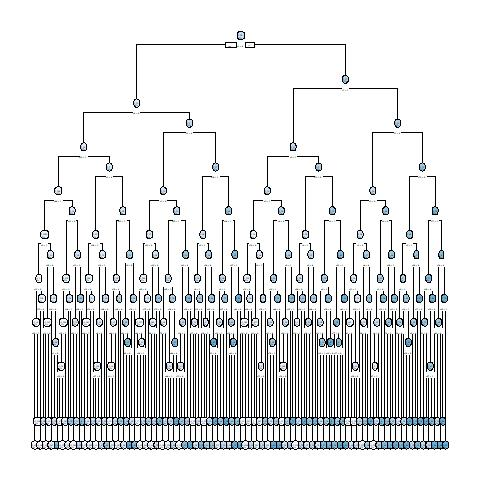

The table this chart was drawn from, first rows:
, x1, x2, x3, x4, x5, x6, x7, x8, x9, x10, x11, x12, x13, x14, x15, x16, x17, x18, x19, x20, x21, x22, x23
1, 1, 1, 0, 0, 0, 0, 1, 0, 1, 1, 1, 1, 1, 0, 0, 0, 1, 0, 1, 1, 1, 1, 0
2, 1, 0, 0, 1, 0, 1, 1, 0, 1, 0, 0, 0, 0, 1, 0, 0, 0, 1, 1, 1, 1, 1, 1
10003, 0, 0, 1, 0, 0, 0, 0, 0, 1, 0, 0, 1, 0, 0, 0, 0, 0, 0, 0, 1, 0, 0, 1
10004, 0, 0, 0, 0, 0, 0, 1, 0, 0, 0, 1, 0, 0, 1, 1, 0, 0, 1, 0, 0, 0, 1, 0
5, 0, 0, 0, 1, 1, 1, 0, 1, 0, 0, 1, 1, 0, 1, 1, 1, 1, 1, 1, 0, 0, 1, 0
10006, 1, 0, 0, 1, 0, 0, 0, 1, 1, 1, 0, 0, 1, 1, 1, 0, 0, 0, 1, 0, 0, 1, 1
10007, 0, 0, 1, 0, 1, 0, 1, 0, 0, 1, 1, 1, 0, 0, 1, 0, 0, 0, 0, 0, 0, 1, 1
8, 0, 0, 0, 0, 0, 1, 1, 1, 0, 0, 0, 1, 0, 0, 0, 0, 0, 1, 0, 1, 0, 0, 1
9, 0, 1, 0, 0, 1, 0, 1, 0, 1, 1, 0, 1, 0, 0, 0, 1, 0, 0, 1, 0, 1, 0, 1
10010, 1, 0, 1, 0, 1, 1, 0, 1, 1, 1, 0, 0, 0, 1, 1, 1, 1, 1, 1, 1, 1, 0, 0
11, 1, 0, 0, 0, 1, 1, 1, 1, 1, 0, 1, 0, 0, 1, 0, 1, 1, 1, 0, 0, 0, 0, 1
12, 0, 1, 1, 1, 0, 0, 1, 0, 0, 1, 1, 0, 0, 1, 1, 1, 1, 1, 1, 0, 0, 0, 0
10013, 1, 0, 1, 0, 1, 1, 0, 1, 0, 0, 1, 1, 1, 1, 1, 0, 0, 0, 1, 0, 0, 1, 0
14, 0, 1, 0, 1, 1, 1, 0, 0, 0, 0, 1, 1, 0, 1, 0, 0, 0, 0, 1, 0, 1, 0, 1
10015, 0, 1, 1, 0, 0, 1, 0, 0, 1, 0, 1, 0, 0, 0, 0, 0, 0, 0, 1, 0, 1, 0, 1
16, 0, 0, 0, 1, 1, 1, 0, 1, 0, 0, 1, 1, 1, 0, 0, 0, 0, 1, 1, 1, 0, 1, 0
17, 0, 0, 1, 0, 0, 0, 1, 0, 1, 0, 1, 0, 1, 0, 1, 0, 1, 0, 1, 0, 1, 0, 0
10018, 1, 1, 1, 0, 0, 0, 1, 1, 1, 0, 1, 0, 0, 0, 0, 0, 1, 0, 1, 1, 1, 1, 0
19, 0, 0, 1, 1, 0, 1, 0, 1, 1, 0, 0, 0, 0, 0, 0, 1, 0, 0, 0, 1, 0, 1, 0
20, 1, 1, 1, 0, 0, 1, 0, 1, 1, 1, 1, 0, 1, 0, 1, 1, 1, 0, 0, 0, 1, 0, 0
10021, 1, 1, 0, 1, 1, 1, 1, 1, 0, 1, 0, 0, 0, 1, 1, 0, 0, 0, 0, 1, 1, 1, 0
10022, 0, 0, 1, 1, 0, 0, 1, 0, 0, 1, 1, 1, 0, 0, 0, 0, 0, 1, 0, 1, 0, 1, 0
10023, 1, 1, 0, 1, 0, 1, 1, 0, 1, 0, 1, 0, 0, 1, 1, 0, 1, 0, 1, 0, 1, 1, 0
10024, 1, 0, 1, 1, 0, 1, 1, 0, 1, 1, 1, 0, 0, 0, 1, 1, 0, 0, 1, 0, 1, 1, 1
25, 0, 0, 1, 0, 1, 0, 0, 1, 1, 0, 1, 0, 1, 0, 1, 1, 0, 0, 1, 0, 1, 0, 1
10026, 0, 0, 1, 1, 0, 1, 1, 0, 0, 0, 0, 1, 1, 0, 1, 1, 0, 1, 1, 0, 0, 0, 1
10027, 0, 0, 1, 1, 1, 0, 0, 1, 1, 0, 0, 0, 1, 0, 1, 0, 1, 1, 1, 1, 0, 0, 1
28, 0, 0, 0, 1, 1, 1, 0, 0, 1, 0, 0, 1, 1, 1, 0, 1, 1, 0, 1, 1, 1, 0, 0
10029, 1, 0, 1, 0, 0, 0, 0, 1, 1, 1, 1, 0, 1, 0, 0, 1, 0, 1, 0, 1, 0, 1, 1
10030, 1, 1, 1, 0, 1, 1, 1, 1, 1, 1, 1, 0, 1, 0, 0, 0, 0, 0, 1, 0, 0, 0, 1
10031, 1, 1, 1, 0, 0, 0, 0, 1, 0, 1, 1, 1, 0, 0, 1, 0, 1, 1, 1, 1, 0, 0, 0
32, 1, 1, 1, 0, 1, 0, 0, 1, 1, 0, 0, 1, 1, 0, 1, 1, 1, 0, 1, 0, 0, 0, 1
33, 0, 1, 0, 0, 1, 0, 0, 0, 1, 0, 0, 1, 1, 1, 0, 0, 0, 1, 1, 0, 1, 0, 1
34, 1, 0, 1, 1, 0, 0, 0, 1, 0, 0, 0, 1, 0, 0, 0, 0, 0, 1, 1, 1, 0, 1, 0
10035, 0, 0, 1, 1, 0, 1, 0, 1, 1, 1, 0, 1, 0, 0, 0, 0, 0, 1, 0, 1, 0, 0, 1
10036, 0, 0, 0, 1, 1, 1, 1, 1, 0, 1, 0, 0, 1, 1, 1, 1, 0, 0, 0, 1, 1, 0, 1
37, 1, 1, 0, 1, 0, 0, 1, 1, 0, 1, 1, 0, 0, 1, 1, 1, 0, 0, 0, 1, 0, 1, 0
10038, 0, 0, 0, 1, 0, 1, 0, 0, 0, 1, 1, 0, 1, 1, 1, 0, 1, 0, 0, 1, 0, 1, 1
10039, 0, 1, 0, 0, 1, 1, 0, 0, 0, 0, 1, 0, 0, 1, 1, 1, 0, 1, 1, 0, 0, 1, 0
10040, 0, 1, 0, 1, 0, 0, 1, 1, 0, 1, 0, 1, 0, 1, 0, 1, 1, 1, 1, 0, 0, 0, 1
10041, 0, 1, 1, 1, 1, 0, 0, 0, 0, 1, 1, 0, 1, 0, 0, 0, 1, 0, 0, 0, 0, 1, 0
10042, 1, 0, 0, 0, 1, 1, 1, 1, 1, 1, 1, 1, 1, 0, 0, 0, 0, 1, 0, 1, 0, 1, 0
43, 1, 0, 1, 0, 0, 0, 0, 1, 0, 0, 0, 1, 1, 0, 1, 0, 0, 0, 0, 0, 1, 0, 0
44, 1, 0, 0, 1, 1, 0, 1, 0, 1, 0, 0, 1, 0, 1, 0, 0, 0, 0, 0, 0, 1, 1, 0
10045, 0, 1, 0, 0, 0, 0, 1, 1, 1, 0, 0, 0, 1, 0, 0, 0, 0, 1, 1, 1, 0, 0, 1
46, 0, 1, 0, 1, 1, 0, 0, 0, 1, 0, 0, 0, 1, 0, 0, 1, 1, 1, 0, 0, 0, 1, 0
47, 1, 0, 0, 1, 0, 1, 1, 1, 0, 1, 1, 0, 1, 1, 0, 1, 0, 1, 0, 1, 0, 1, 1
48, 1, 0, 0, 1, 0, 0, 0, 0, 1, 1, 1, 0, 0, 1, 1, 1, 0, 0, 1, 1, 1, 0, 1
10049, 1, 0, 0, 1, 0, 0, 0, 1, 1, 0, 0, 0, 0, 1, 1, 0, 1, 1, 1, 0, 1, 0, 1
50, 1, 1, 0, 1, 1, 1, 0, 0, 0, 1, 1, 0, 0, 0, 1, 0, 0, 1, 0, 0, 0, 0, 1
10051, 1, 1, 1, 0, 1, 0, 0, 0, 1, 1, 0, 0, 0, 1, 0, 0, 1, 1, 0, 0, 1, 0, 1
52, 0, 0, 0, 0, 0, 0, 0, 1, 0, 1, 0, 0, 0, 1, 1, 1, 0, 0, 1, 0, 1, 1, 0
53, 0, 1, 0, 0, 1, 1, 0, 0, 0, 0, 1, 0, 1, 0, 0, 1, 1, 1, 1, 0, 1, 1, 0
54, 1, 1, 1, 1, 0, 1, 1, 1, 0, 0, 1, 1, 1, 1, 1, 1, 0, 1, 1, 1, 0, 0, 1
10055, 1, 0, 0, 1, 1, 0, 0, 0, 0, 1, 1, 1, 0, 0, 1, 0, 1, 1, 1, 0, 1, 0, 1
10056, 1, 1, 1, 0, 1, 0, 1, 0, 0, 1, 1, 0, 1, 0, 1, 1, 0, 1, 0, 0, 1, 0, 1
10057, 0, 0, 0, 1, 1, 0, 0, 0, 0, 1, 1, 0, 1, 1, 0, 0, 1, 1, 0, 1, 0, 0, 1
58, 1, 1, 0, 1, 1, 0, 1, 1, 0, 1, 0, 0, 0, 0, 0, 1, 0, 0, 0, 1, 0, 1, 1
10059, 0, 1, 1, 1, 1, 1, 1, 1, 1, 1, 0, 0, 0, 1, 0, 0, 1, 1, 0, 0, 0, 1, 1
10060, 0, 0, 1, 0, 1, 1, 1, 0, 1, 1, 1, 1, 1, 1, 1, 0, 1, 0, 1, 0, 0, 0, 0
... 9,940 more rows
